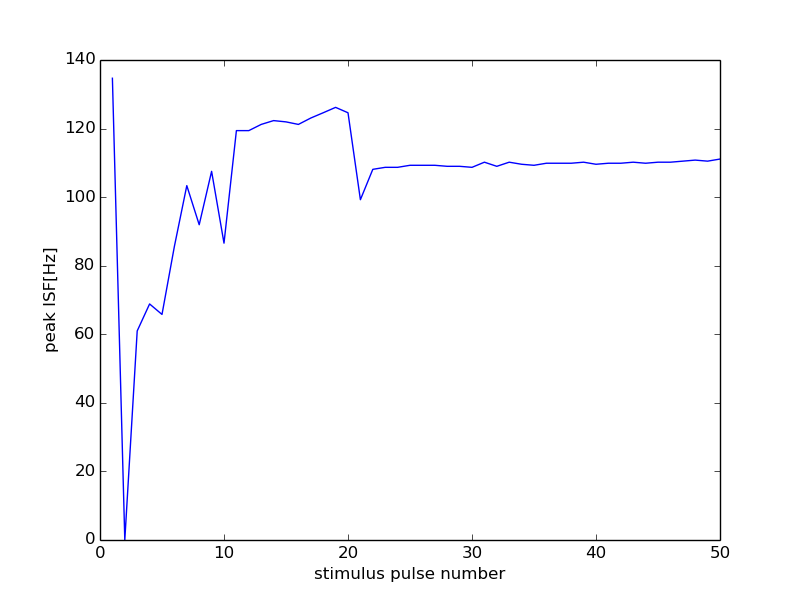

The file beside this chart, header and first rows:
21000, 12000
0, 0
1, 134.7
2, 0
3, 60.98
4, 68.85
5, 65.79
6, 85.65
7, 103.4
8, 91.95
9, 107.5
10, 86.58
11, 119.4
12, 119.4
13, 121.2
14, 122.3
15, 122
16, 121.2
17, 123.1
18, 124.6
19, 126.2
20, 124.6
21, 99.26
22, 108.1
23, 108.7
24, 108.7
25, 109.3
26, 109.3
27, 109.3
28, 109
29, 109
30, 108.7
31, 110.2
32, 109
33, 110.2
34, 109.6
35, 109.3
36, 109.9
37, 109.9
38, 109.9
39, 110.2
40, 109.6
41, 109.9
42, 109.9
43, 110.2
44, 109.9
45, 110.2
46, 110.2
47, 110.5
48, 110.8
49, 110.5
50, 111.1
